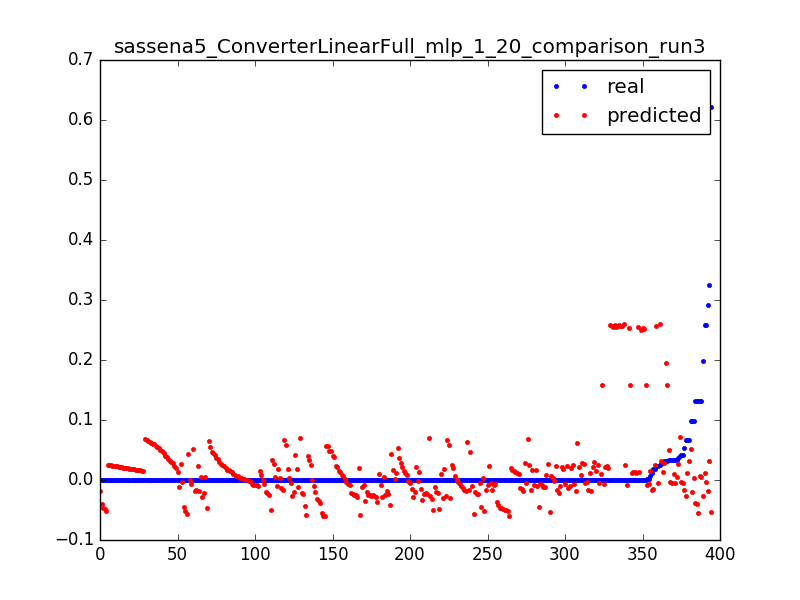

Values plotted in this chart, from the file beside it:
0.023686515769988235, 0.256627099367, 0.0031847133757961785
0.000565, 0.2553, 0.006369
0.000624, 0.2539, 0.009554
0.0004656, 0.2526, 0.01274
0.0006696, 0.2513, 0.01592
0.0006098, 0.2499, 0.01911
0.02386, -0.005241, 0.003185
0.001045, -0.006595, 0.006369
0.001031, -0.007712, 0.009554
0.000419, -0.008829, 0.01274
0.01754, -0.01494, 0.003185
0.01107, -0.01586, 0.006369
0.0001967, -0.01678, 0.009554
0.0, -0.01769, 0.01274
0.0001668, -0.01861, 0.01592
4.3201748436476005e-05, -0.01952, 0.01911
6.595981234497676e-05, -0.02044, 0.02229
0.0001338, -0.02135, 0.02548
1.8000728515198336e-05, -0.02227, 0.02866
9.116083226625444e-05, -0.02319, 0.03185
5.914525083565168e-05, -0.0241, 0.03503
5.554510513261201e-05, -0.02502, 0.03822
8.280335116991235e-05, -0.02593, 0.0414
5.554510513261201e-05, -0.02685, 0.04459
5.554510513261201e-05, -0.02776, 0.04777
5.760233124863468e-05, -0.02868, 0.05096
8.434627075692935e-05, -0.0296, 0.05414
7.85603223056156e-05, -0.03051, 0.05732
4.3201748436476005e-05, -0.03143, 0.06051
7.354583364781034e-05, -0.03234, 0.06369
6.994568794477068e-05, -0.03326, 0.06688
5.400218554559501e-05, -0.03418, 0.07006
4.3201748436476005e-05, -0.03509, 0.07325
5.554510513261201e-05, -0.03601, 0.07643
9.874685356908802e-05, -0.03692, 0.07962
4.3201748436476005e-05, -0.03784, 0.0828
0.1318, -0.03875, 0.08599
0.1318, -0.03967, 0.08917
0.0, -0.04059, 0.09236
9.874685356908802e-05, -0.0415, 0.09554
5.914525083565168e-05, -0.04242, 0.09873
3.960160273343634e-05, -0.04333, 0.1019
9.463240133704269e-05, -0.04425, 0.1051
3.6001457030396673e-06, -0.04517, 0.1083
0.000114, -0.04564, 0.1115
9.874685356908802e-05, -0.04609, 0.1146
0.0, -0.04654, 0.1178
9.874685356908802e-05, -0.04699, 0.121
2.1600874218238002e-05, -0.04745, 0.1242
7.714597935085002e-05, -0.0479, 0.1274
9.874685356908802e-05, -0.04835, 0.1306
0.0, -0.0488, 0.1338
9.874685356908802e-05, -0.04926, 0.1369
7.354583364781034e-05, -0.04971, 0.1401
2.5201019921277672e-05, -0.05016, 0.1433
9.874685356908802e-05, -0.05061, 0.1465
3.6001457030396673e-06, -0.05107, 0.1497
9.514670786604836e-05, -0.05152, 0.1529
9.874685356908802e-05, -0.05197, 0.1561
0.0, -0.05242, 0.1592
0.0001215, -0.05318, 0.1624
... 334 more rows
